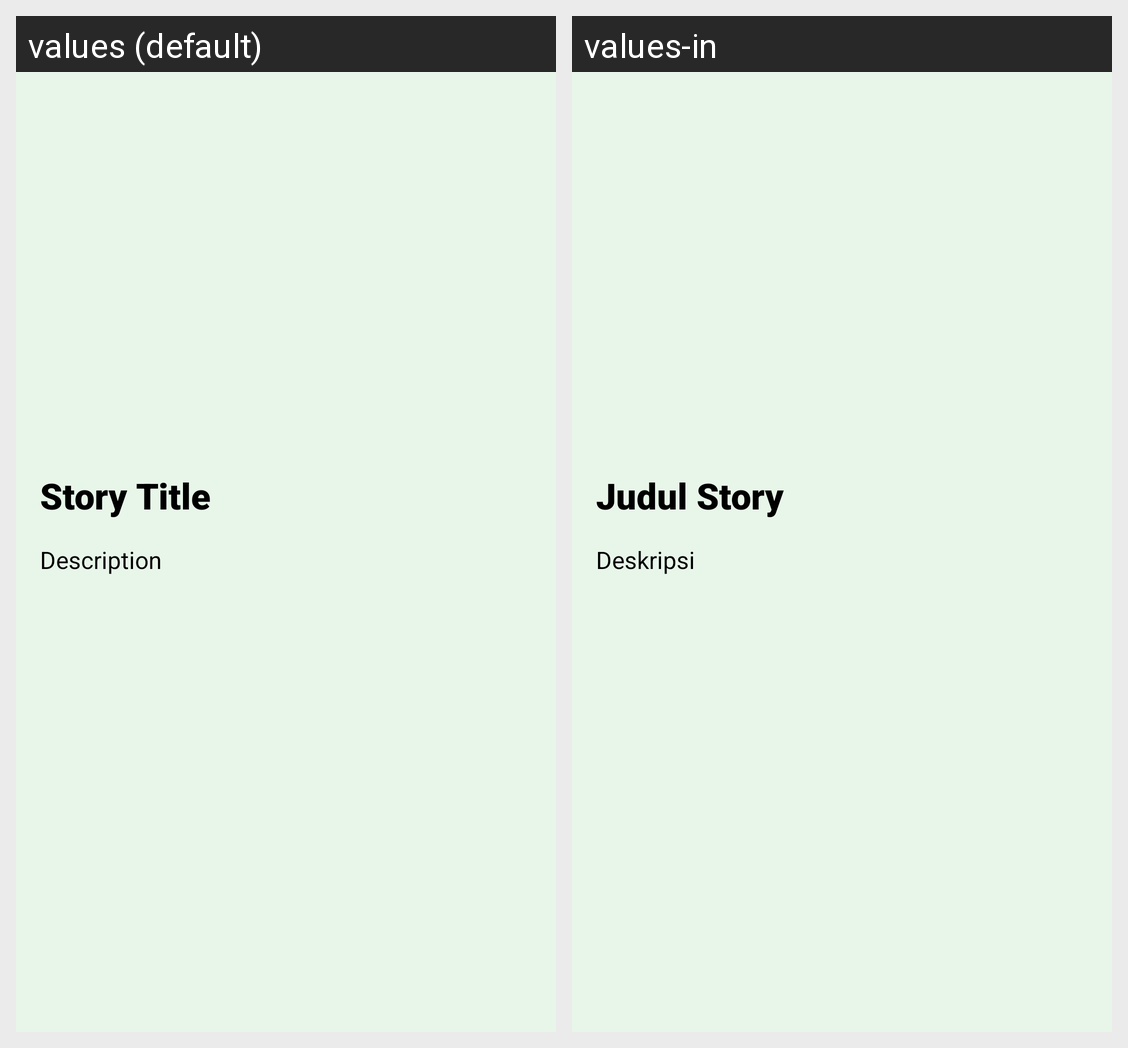

The same Android screen rendered under two of its app's locales, left to right. List the strings drawn on it with the default value and each locale's translation.
Android screen res/layout/activity_detail.xml rendered under 2 locales, left to right: values (default), values-in. Device: Nexus 5 (rendered at 1080×1920; each locale shown at half size, 540×960, under a caption strip naming it); theme Theme.BangkitBPAAI1.
Strings drawn on this screen, with the default value and each locale's value (text and hints the layout hard-codes, and strings that could not be matched under every locale, appear in the picture but are not listed):

story_title
  values: Story Title
  values-in: Judul Story

description
  values: Description
  values-in: Deskripsi
